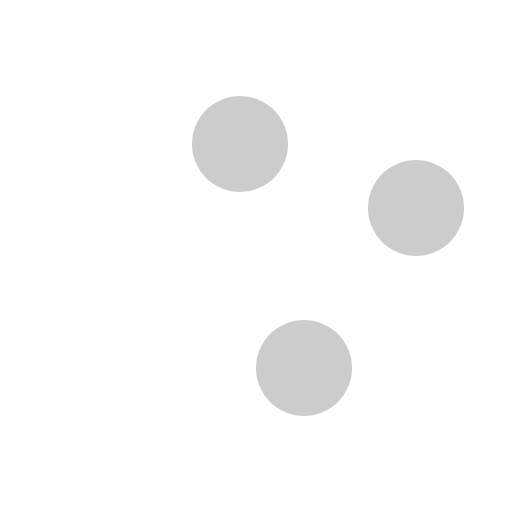
t = 0.00 s
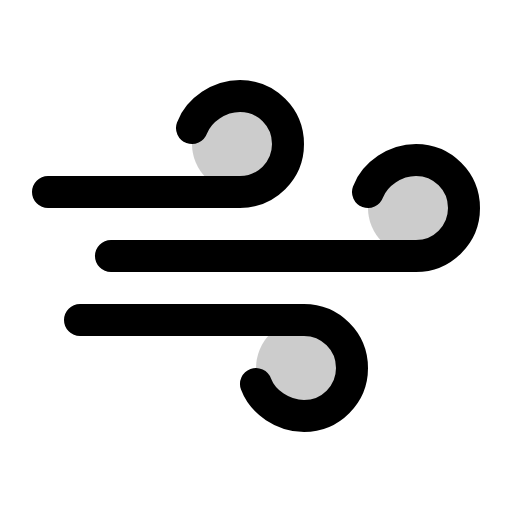
t = 0.38 s
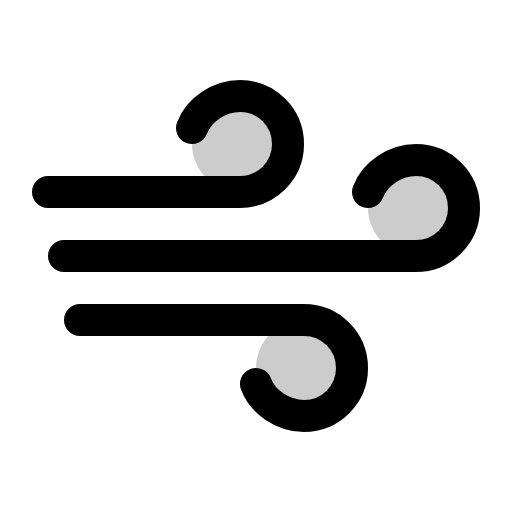
t = 1.13 s
t = 1.50 s: frame unchanged from t = 1.13 s, image omitted
t = 1.88 s: frame unchanged from t = 1.13 s, image omitted
t = 2.63 s: frame unchanged from t = 1.13 s, image omitted

The animated SVG that drew these frames (rendered in a browser with its animation timeline set to each time). Animation: 1 CSS @keyframes rule; one cycle of 3.00 s, repeats indefinitely.

<svg xmlns="http://www.w3.org/2000/svg" viewBox="0 0 256 256">
  <style>
    .draw-line {
      stroke-dasharray: 2000;
      stroke-dashoffset: 0;
    }
    svg:hover .draw-line {
      animation: phosphor-draw-in 3s ease-in-out infinite alternate;
    }
    @keyframes phosphor-draw-in {
      0%   { stroke-dashoffset: 2000; }
      50%  { stroke-dashoffset: 0; }
      100% { stroke-dashoffset: 0; }
    }
  </style><rect width="256" height="256" fill="none"/><circle cx="120" cy="72" r="24" opacity="0.2"/><circle cx="208" cy="104" r="24" opacity="0.2"/><circle cx="152" cy="184" r="24" opacity="0.2"/><path d="M128,192c3.39,9.15,13.67,16,24,16a24,24,0,0,0,0-48H40" fill="none" stroke="currentColor" stroke-linecap="round" stroke-linejoin="round" stroke-width="16" class="draw-line"/><path d="M96,64c3.39-9.15,13.67-16,24-16a24,24,0,0,1,0,48H24" fill="none" stroke="currentColor" stroke-linecap="round" stroke-linejoin="round" stroke-width="16" class="draw-line"/><path d="M184,96c3.39-9.15,13.67-16,24-16a24,24,0,0,1,0,48H32" fill="none" stroke="currentColor" stroke-linecap="round" stroke-linejoin="round" stroke-width="16" class="draw-line"/></svg>
